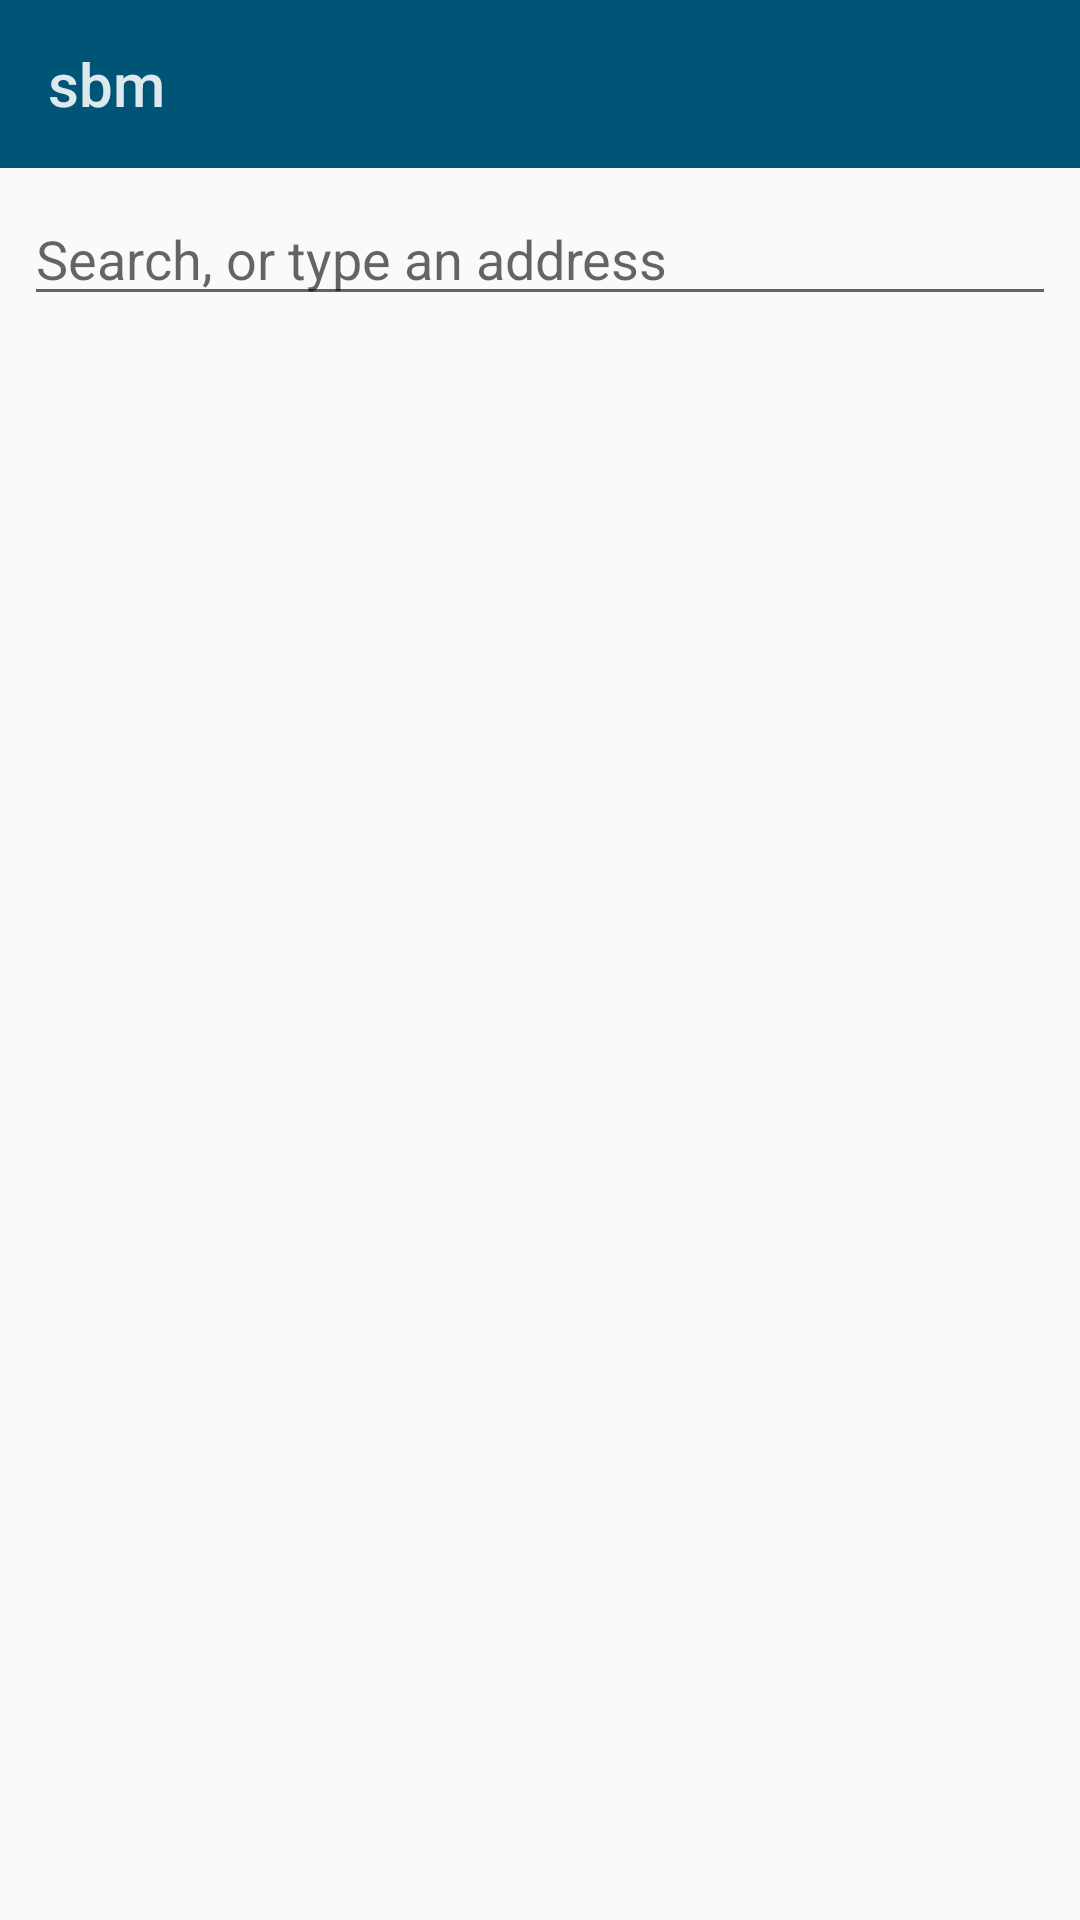

Produce the Android XML layout that renders to this screen, including the resource entries it uses.
<!-- AndroidManifest.xml: application theme Theme.Sbm -->
<!-- res/layout/activity_main.xml -->
<?xml version="1.0" encoding="utf-8"?>
<LinearLayout xmlns:android="http://schemas.android.com/apk/res/android"
    android:id="@+id/root"
    android:layout_width="match_parent"
    android:layout_height="match_parent"
    android:orientation="vertical">

    <Toolbar
        android:id="@+id/toolbar"
        android:layout_width="match_parent"
        android:layout_height="wrap_content"
        android:background="?android:attr/colorPrimary"
        android:minHeight="?android:attr/actionBarSize"
        android:theme="@android:style/ThemeOverlay.Material.Dark.ActionBar"
        android:title="@string/app_name" />

    <EditText
        android:id="@+id/search"
        android:layout_width="match_parent"
        android:layout_height="wrap_content"
        android:layout_margin="8dp"
        android:hint="@string/search_hint"
        android:imeOptions="actionGo"
        android:importantForAutofill="no"
        android:inputType="text|textNoSuggestions"
        android:singleLine="true" />

    
    <LinearLayout
        android:id="@+id/preview"
        android:layout_width="match_parent"
        android:layout_height="0dp"
        android:layout_weight="1"
        android:orientation="vertical"
        android:visibility="gone">

        <TextView
            android:id="@+id/caption"
            android:layout_width="match_parent"
            android:layout_height="wrap_content"
            android:background="?android:attr/selectableItemBackground"
            android:ellipsize="middle"
            android:paddingHorizontal="16dp"
            android:paddingVertical="6dp"
            android:singleLine="true"
            android:textAppearance="?android:attr/textAppearanceSmall"
            android:textColor="?android:attr/textColorSecondary" />
    </LinearLayout>

    <FrameLayout
        android:layout_width="match_parent"
        android:layout_height="0dp"
        android:layout_weight="1">

        <ListView
            android:id="@+id/list"
            android:layout_width="match_parent"
            android:layout_height="match_parent" />

        <TextView
            android:id="@+id/empty"
            android:layout_width="match_parent"
            android:layout_height="match_parent"
            android:gravity="center"
            android:padding="24dp"
            android:textAppearance="?android:attr/textAppearanceMedium" />
    </FrameLayout>
</LinearLayout>
<!-- resources referenced by this layout -->
<resources>
  <string name="app_name">sbm</string>
  <string name="search_hint">Search, or type an address</string>
  <style name="Theme.Sbm" parent="android:Theme.Material.Light.NoActionBar">
          <item name="android:colorPrimary">#005577</item>
          <item name="android:colorPrimaryDark">#003B53</item>
          <item name="android:colorAccent">#005577</item>
      </style>
</resources>
